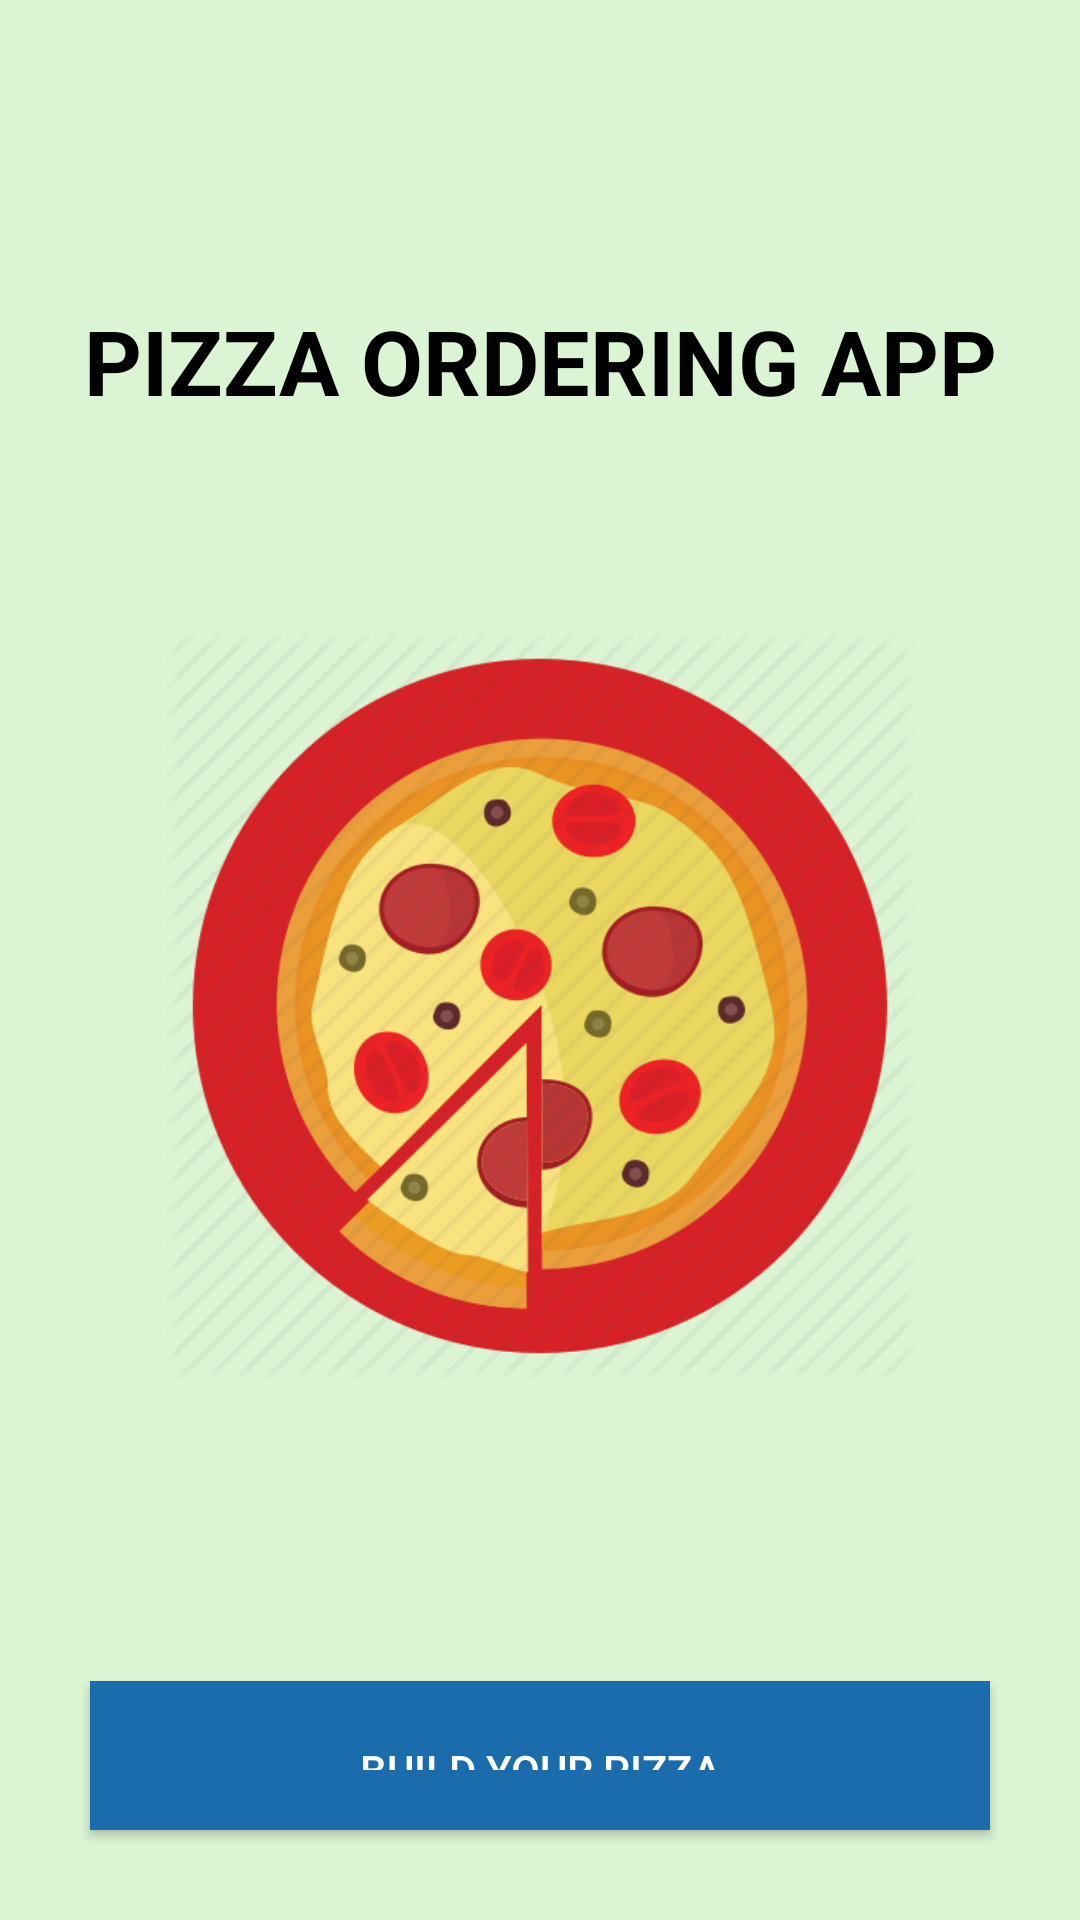

Reconstruct the res/layout file that produces this screen, plus the resources it refers to.
<!-- AndroidManifest.xml: activity theme Theme.AppCompat.Light.NoActionBar -->
<!-- res/layout/activity_main.xml -->
<?xml version="1.0" encoding="utf-8"?>
<RelativeLayout xmlns:android="http://schemas.android.com/apk/res/android"
    xmlns:app="http://schemas.android.com/apk/res-auto"
    xmlns:tools="http://schemas.android.com/tools"
    android:layout_width="match_parent"
    android:layout_height="match_parent"
    tools:context=".MainActivity"
    android:layout_centerHorizontal="true"
    android:background="#345DDC41">

    <TextView
        android:id="@+id/title"
        android:layout_width="match_parent"
        android:layout_height="wrap_content"
        android:text="PIZZA ORDERING APP"
        android:textSize="30sp"
        android:textStyle="bold"
        android:gravity="center"
        android:textColor="#000"
        android:layout_marginTop="100sp"
        android:layout_marginBottom="70sp"></TextView>

    <ImageView
        android:layout_below="@+id/title"
        android:id="@+id/img"
        android:layout_width="wrap_content"
        android:layout_height="250sp"
        android:src="@drawable/logo"
        android:layout_centerHorizontal="true"
        android:layout_marginBottom="70sp">
    </ImageView>
    <Button
        android:id="@+id/btn"
        android:layout_width="match_parent"
        android:layout_margin="30sp"
        android:layout_height="wrap_content"
        android:layout_below="@+id/img"
        android:layout_centerHorizontal="true"
        android:text="Build Your Pizza"
        android:padding="20sp"
        android:background="#1A6CAC"
        android:textColor="#fff"
        ></Button>
</RelativeLayout>
<!-- resources referenced by this layout -->
<resources>
  <!-- drawable logo: png bitmap (drawable, 81515 bytes) -->
</resources>
